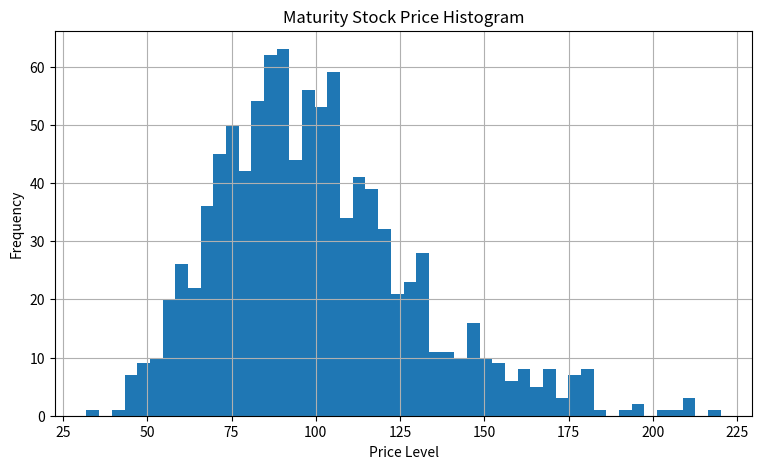

Source code (Python):
# 蒙地卡羅模擬股票價格
# 股價對數常態 左偏
# 指模擬到期末

import math
import numpy as np
import matplotlib.pyplot as plt

S0 = 100.0
T = 1.0
sig = 0.30
r = 0.025
y = 0.02
sig2 = sig*sig

np.random.seed(1234)
VecST = np.array(np.arange(1000))
for i in range(0, 1000):
    ST = S0 * math.exp((r-y-0.5*sig2)*T 
                       + sig*math.sqrt(T)*np.random.standard_normal())
    VecST[i] = ST


plt.figure(figsize=(9, 5))
plt.hist(VecST, bins=50)
plt.grid(True)
plt.xlabel('Price Level')
plt.ylabel('Frequency')
plt.title('Maturity Stock Price Histogram')
plt.show()